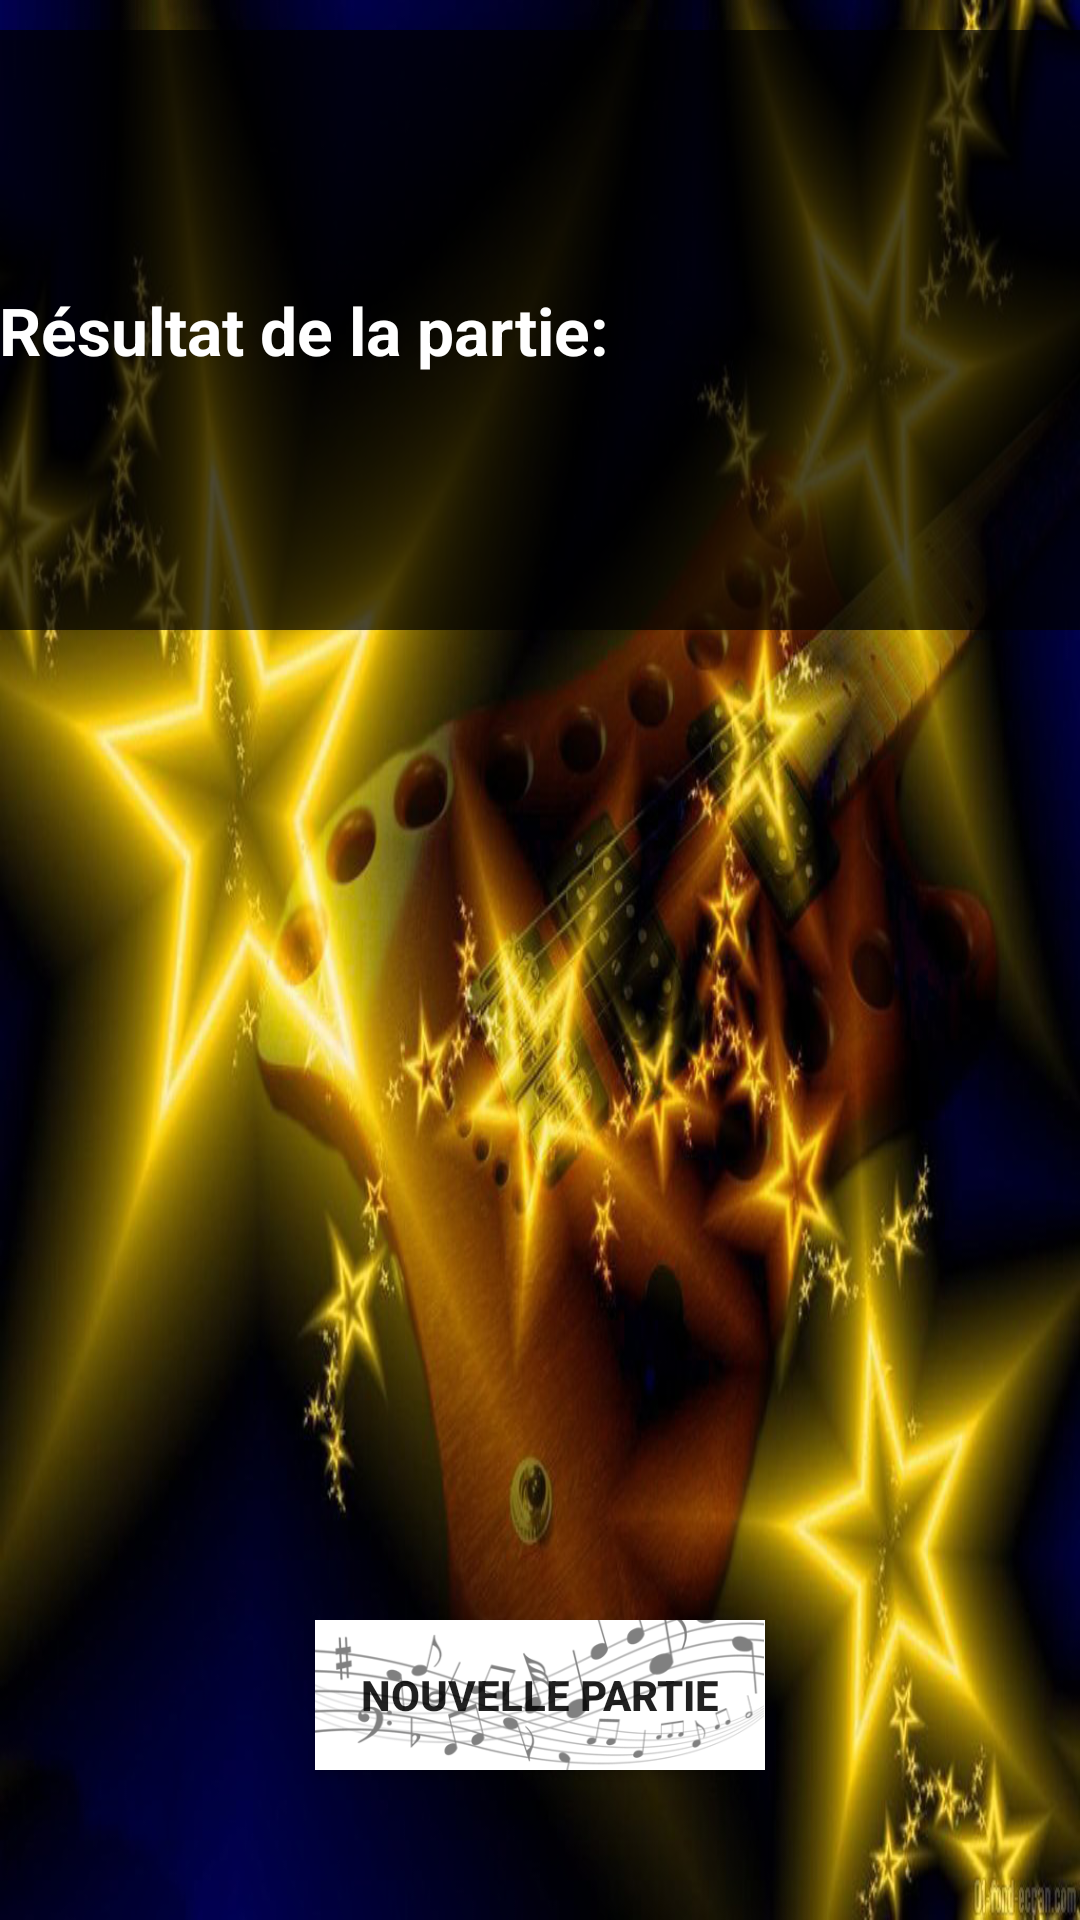

Reconstruct the res/layout file that produces this screen, plus the resources it refers to.
<!-- AndroidManifest.xml: application theme AppTheme -->
<!-- res/layout/activity_game_result.xml -->
<RelativeLayout xmlns:android="http://schemas.android.com/apk/res/android"
    xmlns:tools="http://schemas.android.com/tools" android:layout_width="match_parent"
    android:layout_height="match_parent" android:paddingLeft="@dimen/activity_horizontal_margin"
    android:paddingRight="@dimen/activity_horizontal_margin"
    android:paddingTop="@dimen/activity_vertical_margin"
    android:paddingBottom="@dimen/activity_vertical_margin"
    tools:context="fr.oxilea.muzhit.GameResult">


    <TextView
        android:layout_width="match_parent"
        android:layout_height="200dp"
        android:textAppearance="?android:attr/textAppearanceLarge"
        android:text="@string/game_result"
        android:id="@+id/gameResultText"
        android:layout_gravity="center_horizontal"
        android:layout_marginTop="10dp"
        android:background="#b4000000"
        android:textColor="#ffffffff"
        android:textStyle="bold"
        android:gravity="center_vertical" />

    <Button
            android:layout_width="150dp"
            android:layout_height="50dp"
            android:text="@string/start_new_game"
            android:id="@+id/re_start_game_button"
            android:background= "@drawable/portee_light"
            android:layout_alignParentEnd="false"
            android:layout_alignParentBottom="true"
            android:layout_centerHorizontal="true"
            android:layout_marginBottom="50dp"
            android:textStyle="bold"
            android:onClick="reStartGameActivity" />

</RelativeLayout>
<!-- resources referenced by this layout -->
<resources>
  <!-- drawable portee_light: png bitmap (drawable, 42252 bytes) -->
  <string name="game_result">Résultat de la partie:</string>
  <string name="start_new_game">Nouvelle Partie</string>
  <style name="AppTheme" parent="Theme.AppCompat.Light.DarkActionBar">
          
          <item name="android:windowBackground">@drawable/bck_neon_black</item>item&gt;
      </style>
  <!-- drawable bck_neon_black: png bitmap (drawable, 761864 bytes) -->
</resources>
